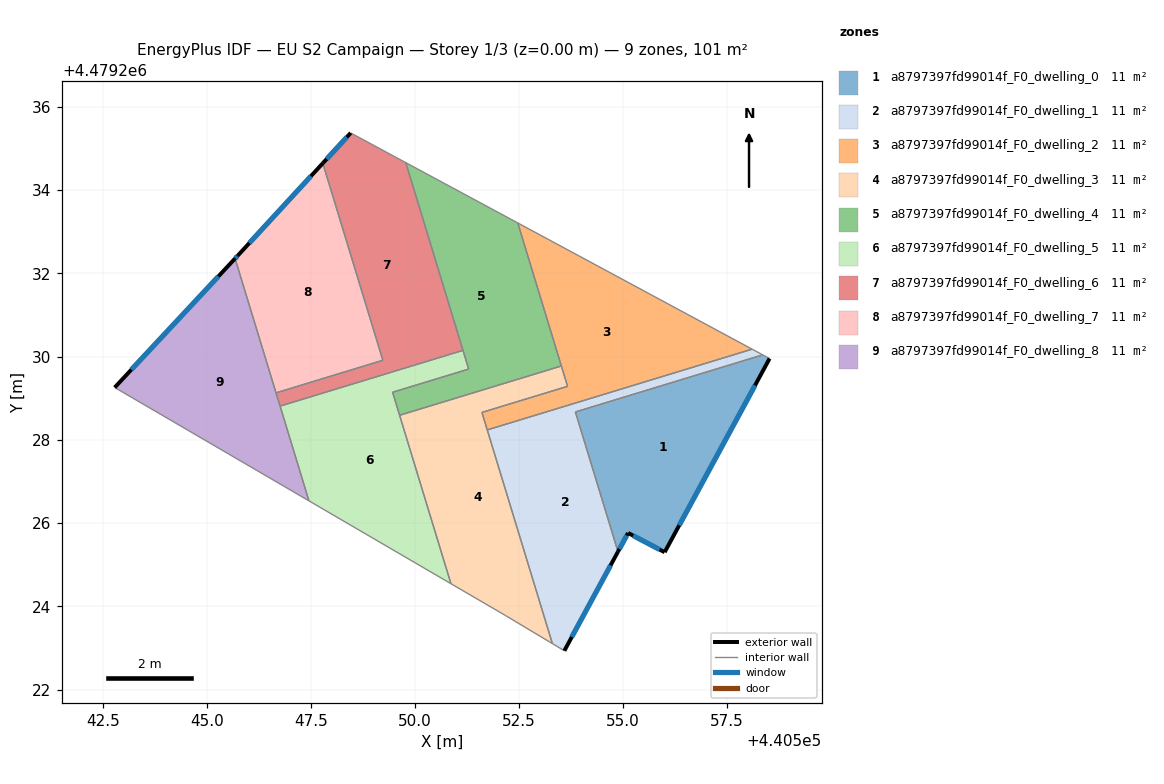
=== STOREY PLAN SPEC (per zone: floor XY polygon, exterior-wall plan segments, windows/doors) ===
zone 1: a8797397fd99014f_F0_dwelling_0  (11.2 m²)
  floor: (440558.52, 4479229.95) (440556.00, 4479225.30) (440555.12, 4479225.76) (440554.88, 4479225.31) (440553.85, 4479228.67) (440558.35, 4479230.04)
  exterior wall: (440556.00, 4479225.30) – (440558.52, 4479229.95)  [5.3 m]
    window: (440556.35, 4479225.94) – (440558.17, 4479229.31)  [8.3 m²]
  exterior wall: (440555.12, 4479225.76) – (440556.00, 4479225.30)  [1.0 m]
    window: (440555.24, 4479225.70) – (440555.87, 4479225.36)  [1.6 m²]
  exterior wall: (440554.88, 4479225.31) – (440555.12, 4479225.76)  [0.5 m]
    window: (440554.91, 4479225.37) – (440555.08, 4479225.70)  [0.8 m²]
  interior walls: 3
zone 2: a8797397fd99014f_F0_dwelling_1  (11.2 m²)
  floor: (440558.35, 4479230.04) (440553.85, 4479228.67) (440554.88, 4479225.31) (440553.59, 4479222.93) (440553.30, 4479223.10) (440551.73, 4479228.24) (440558.10, 4479230.18)
  exterior wall: (440553.59, 4479222.93) – (440554.88, 4479225.31)  [2.7 m]
    window: (440553.76, 4479223.26) – (440554.70, 4479224.98)  [4.2 m²]
  interior walls: 6
zone 3: a8797397fd99014f_F0_dwelling_2  (11.2 m²)
  floor: (440558.10, 4479230.18) (440551.73, 4479228.24) (440551.61, 4479228.66) (440553.66, 4479229.28) (440552.47, 4479233.21)
  interior walls: 6
zone 4: a8797397fd99014f_F0_dwelling_3  (11.2 m²)
  floor: (440553.52, 4479229.77) (440553.66, 4479229.28) (440551.61, 4479228.66) (440553.30, 4479223.10) (440552.18, 4479223.78) (440550.86, 4479224.54) (440549.63, 4479228.59)
  interior walls: 8
zone 5: a8797397fd99014f_F0_dwelling_4  (11.2 m²)
  floor: (440552.47, 4479233.21) (440553.52, 4479229.77) (440549.63, 4479228.59) (440549.46, 4479229.14) (440551.29, 4479229.70) (440549.78, 4479234.66)
  interior walls: 7
zone 6: a8797397fd99014f_F0_dwelling_5  (11.2 m²)
  floor: (440551.15, 4479230.15) (440551.29, 4479229.70) (440549.46, 4479229.14) (440550.86, 4479224.54) (440547.45, 4479226.53) (440546.76, 4479228.81)
  interior walls: 7
zone 7: a8797397fd99014f_F0_dwelling_6  (11.2 m²)
  floor: (440549.78, 4479234.66) (440551.15, 4479230.15) (440546.76, 4479228.81) (440546.66, 4479229.13) (440549.23, 4479229.91) (440547.78, 4479234.64) (440548.45, 4479235.37)
  exterior wall: (440548.45, 4479235.37) – (440547.78, 4479234.64)  [1.0 m]
    window: (440548.36, 4479235.27) – (440547.88, 4479234.75)  [1.5 m²]
  interior walls: 6
zone 8: a8797397fd99014f_F0_dwelling_7  (11.2 m²)
  floor: (440547.78, 4479234.64) (440549.23, 4479229.91) (440546.66, 4479229.13) (440545.67, 4479232.36) (440545.73, 4479232.42)
  exterior wall: (440547.78, 4479234.64) – (440545.73, 4479232.42)  [3.0 m]
    window: (440547.50, 4479234.34) – (440546.02, 4479232.73)  [4.7 m²]
  exterior wall: (440545.73, 4479232.42) – (440545.67, 4479232.36)  [0.1 m]
    window: (440545.73, 4479232.41) – (440545.68, 4479232.36)  [0.1 m²]
  interior walls: 3
zone 9: a8797397fd99014f_F0_dwelling_8  (11.2 m²)
  floor: (440545.67, 4479232.36) (440547.45, 4479226.53) (440542.78, 4479229.26)
  exterior wall: (440545.67, 4479232.36) – (440542.78, 4479229.26)  [4.2 m]
    window: (440545.27, 4479231.92) – (440543.18, 4479229.69)  [6.6 m²]
  interior walls: 4

=== DERIVED (storey summary) ===
Building: EU S2 Campaign
Storey: 1 of 3  (floor level z = 0.00 m)
Storey gross floor area: 100.5 m²
Zones on this storey: 9
  - a8797397fd99014f_F0_dwelling_0: floor 11.2 m²; exterior wall 6.8 m (20.4 m²); 3 window(s) 10.6 m²; WWR 52.2%
  - a8797397fd99014f_F0_dwelling_1: floor 11.2 m²; exterior wall 2.7 m (8.1 m²); 1 window(s) 4.2 m²; WWR 52.2%
  - a8797397fd99014f_F0_dwelling_2: floor 11.2 m²
  - a8797397fd99014f_F0_dwelling_3: floor 11.2 m²
  - a8797397fd99014f_F0_dwelling_4: floor 11.2 m²
  - a8797397fd99014f_F0_dwelling_5: floor 11.2 m²
  - a8797397fd99014f_F0_dwelling_6: floor 11.2 m²; exterior wall 1.0 m (3.0 m²); 1 window(s) 1.5 m²; WWR 52.2%
  - a8797397fd99014f_F0_dwelling_7: floor 11.2 m²; exterior wall 3.1 m (9.3 m²); 2 window(s) 4.9 m²; WWR 52.2%
  - a8797397fd99014f_F0_dwelling_8: floor 11.2 m²; exterior wall 4.2 m (12.7 m²); 1 window(s) 6.6 m²; WWR 52.2%
Zone adjacency (shared interzone walls):
  - a8797397fd99014f_F0_dwelling_0 ↔ a8797397fd99014f_F0_dwelling_1
  - a8797397fd99014f_F0_dwelling_1 ↔ a8797397fd99014f_F0_dwelling_2
  - a8797397fd99014f_F0_dwelling_1 ↔ a8797397fd99014f_F0_dwelling_3
  - a8797397fd99014f_F0_dwelling_2 ↔ a8797397fd99014f_F0_dwelling_3
  - a8797397fd99014f_F0_dwelling_2 ↔ a8797397fd99014f_F0_dwelling_4
  - a8797397fd99014f_F0_dwelling_3 ↔ a8797397fd99014f_F0_dwelling_4
  - a8797397fd99014f_F0_dwelling_3 ↔ a8797397fd99014f_F0_dwelling_5
  - a8797397fd99014f_F0_dwelling_4 ↔ a8797397fd99014f_F0_dwelling_5
  - a8797397fd99014f_F0_dwelling_4 ↔ a8797397fd99014f_F0_dwelling_6
  - a8797397fd99014f_F0_dwelling_5 ↔ a8797397fd99014f_F0_dwelling_6
  - a8797397fd99014f_F0_dwelling_5 ↔ a8797397fd99014f_F0_dwelling_8
  - a8797397fd99014f_F0_dwelling_6 ↔ a8797397fd99014f_F0_dwelling_7
  - a8797397fd99014f_F0_dwelling_6 ↔ a8797397fd99014f_F0_dwelling_8
  - a8797397fd99014f_F0_dwelling_7 ↔ a8797397fd99014f_F0_dwelling_8